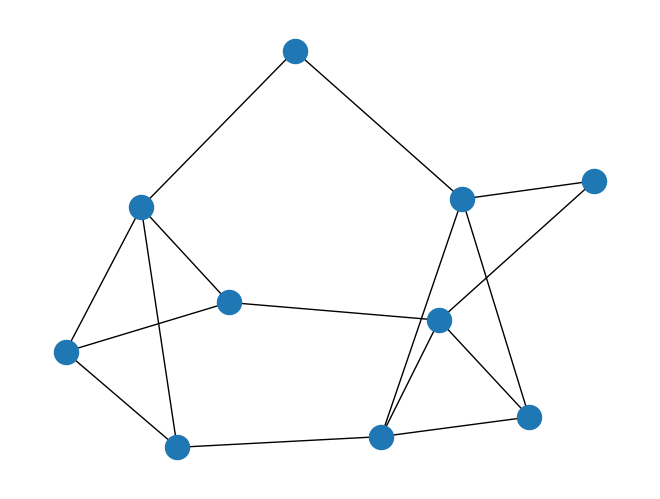

The script that saved this image:
import  random
import numpy as np
import matplotlib.pyplot as plt
import networkx as nx
from networkx import neighbors

if __name__ == '__main__':
    # Step 1: Generate random number of nodes and edges
    random.seed(42)
    num_nodes = random.randint(5, 10)  # Random number of nodes between 5 and 10
    num_edges = random.randint(num_nodes - 1, num_nodes * (num_nodes - 1) // 2)  # Random number of edges

    # Step 2: Create a random graph
    G = nx.gnm_random_graph(num_nodes, num_edges)
    R = []
    q = 0
    deg = 0
    for u in G:
        wei = random.randint(1,10)
        G.nodes[u]['weight'] = wei
        G.nodes[u]['orig_weight'] = wei
        for v in neighbors(G,u):
            if not G[u][v]:
                G[u][v]['number'] = q
                q += 1
            deg += 1

        G.nodes[u]['deg'] = deg
        deg = 0
        R.append(u)
    print('num_nodes='+ str(num_nodes)+' num_edges='+ str(num_edges))
    print(G.nodes().data('weight'))
    print(G.nodes().data('deg'))
    print(G.edges())
    nx.draw(G)
    plt.savefig("graf")
    lambda_e = np.zeros(num_edges)
    while R:
        m = 11
        actual_min = None
        for u in R:
            if G.nodes[u]['weight'] < m:
                actual_min = u
                m = G.nodes[u]['weight']
        #print('alg su nodo' + str(actual_min))
        for v in nx.neighbors(G,actual_min):
            if R.__contains__(v):
                lambda_e[G[actual_min][v]['number']] += G.nodes[actual_min]['weight']/G.nodes[actual_min]['deg']
                G.nodes[v]['weight'] -= lambda_e[G[actual_min][v]['number']]
            #print('il nuovo peso di '+ str(v)+ ' è '+str(G.nodes[v]['weight']))
        R.remove(actual_min)
    print(lambda_e)
    sol_apx = np.zeros(num_nodes)
    for u in G:
        som_lambda = 0
        for v in neighbors(G,u):
            som_lambda += lambda_e[G[u][v]['number']]
        val = G.nodes[u]['orig_weight'] - som_lambda
        print('condizione c1 per nodo '+ str(u)+ '= '+ str(val))
        if val == 0:
            sol_apx[u] = 1
    print('il lower bound è ='+ str(lambda_e.sum()))
